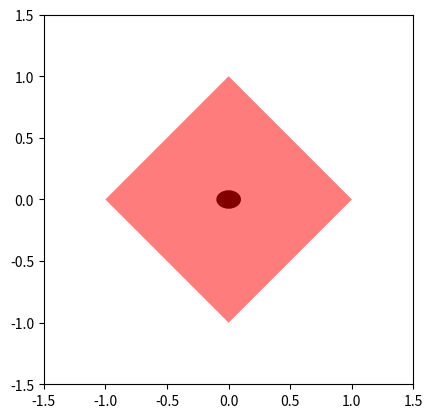

Here is the Python script that generated this plot:
import numpy as np
import matplotlib.pyplot as plt
from matplotlib.patches import Ellipse, Polygon
from matplotlib.animation import FuncAnimation

# Create figure and axes
fig, ax = plt.subplots()
ax.set_xlim(-1.5, 1.5)
ax.set_ylim(-1.5, 1.5)
ax.set_aspect('equal')

# Create an ellipse
ellipse = Ellipse((0, 0), 0.2, 0.15, fc='black', animated=True)
ax.add_patch(ellipse)

# Animation initialization function
def init():
    diamond = Polygon([(0, 1), (1, 0), (0, -1), (-1, 0)], fc='red', alpha=0.3)
    ax.add_patch(diamond)
    return ellipse,

# Animation update function
def update(frame):
    # Define the rotation angle for each frame
    angle = (frame / 100) * 360
    angle_rad = np.radians(angle)

    # Use trigonometric functions to determine the ellipse coordinates
    x = 0.5 * np.cos(angle_rad)
    y = 0.3 * np.sin(angle_rad)  # Adjust the y-radius to make it an ellipse

    # Set the center and angles of the ellipse
    ellipse.set_center((x, y))
    ellipse.set_angle(angle)
    return ellipse,

# Create animation object
ani = FuncAnimation(fig, update, frames=np.arange(0, 100), init_func=init, blit=True, interval=20)

# Show the animation
plt.show()
